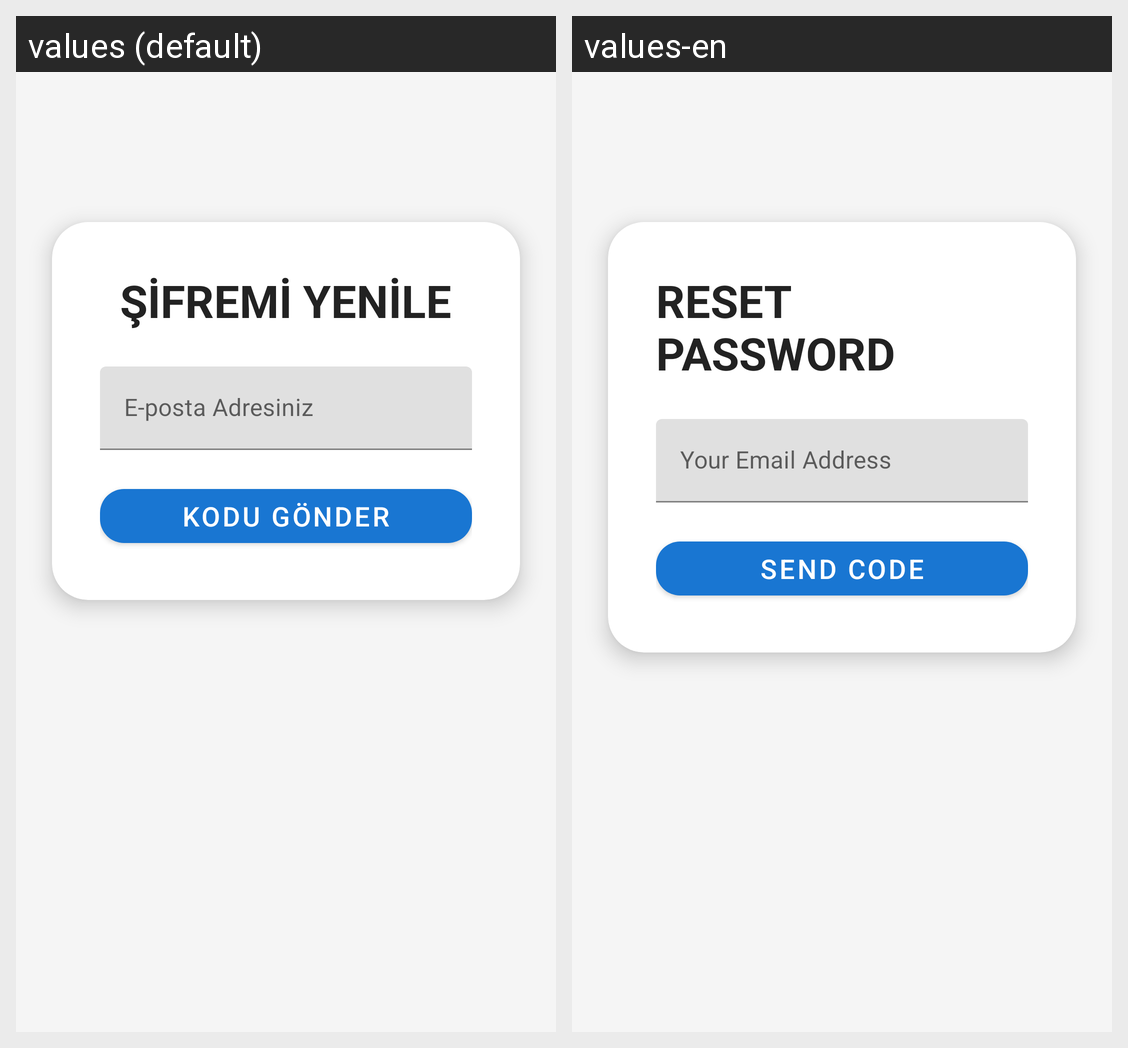

The same Android screen rendered under two of its app's locales, left to right. List the strings drawn on it with the default value and each locale's translation.
Android screen res/layout/activity_main_sifremi_unuttum.xml rendered under 2 locales, left to right: values (default), values-en. Device: Nexus 5 (rendered at 1080×1920; each locale shown at half size, 540×960, under a caption strip naming it); theme Theme.EkranDeneme.
Strings drawn on this screen, with the default value and each locale's value (text and hints the layout hard-codes, and strings that could not be matched under every locale, appear in the picture but are not listed):

reset_password
  values: ŞİFREMİ YENİLE
  values-en: RESET PASSWORD

email_address
  values: E-posta Adresiniz
  values-en: Your Email Address

send_code
  values: KODU GÖNDER
  values-en: SEND CODE
